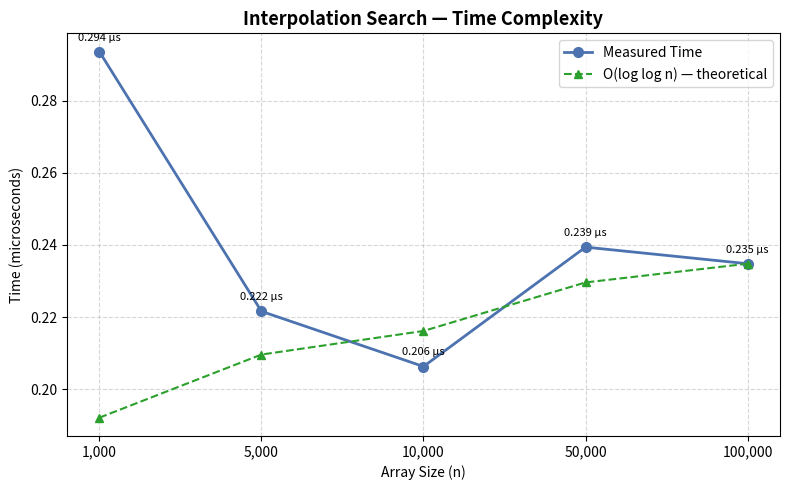

The script that saved this image:
"""
Interpolation Search — Simple Time Complexity Chart
"""

import random
import time
import math
import matplotlib.pyplot as plt


def interpolation_search(arr, target):
    low, high = 0, len(arr) - 1
    while low <= high and target >= arr[low] and target <= arr[high]:
        if low == high:
            return low if arr[low] == target else -1
        if arr[high] == arr[low]:
            return low if arr[low] == target else -1
        pos = low + ((target - arr[low]) * (high - low)) // (arr[high] - arr[low])
        if arr[pos] == target:
            return pos
        if arr[pos] < target:
            low = pos + 1
        else:
            high = pos - 1
    return -1


def generate_uniform_sorted_array(size):
    start = random.randint(1, 1000)
    step = random.randint(1, 10)
    return [start + i * step for i in range(size)]


def measure_time(arr, target, runs=100):
    total = 0.0
    for _ in range(runs):
        t = time.perf_counter()
        interpolation_search(arr, target)
        total += time.perf_counter() - t
    return (total / runs) * 1e6  # microseconds


random.seed(42)

sizes = [1000, 5000, 10000, 50000, 100000]
times = []

for size in sizes:
    arr = generate_uniform_sorted_array(size)
    target = arr[size // 2]
    times.append(measure_time(arr, target))

labels = [f"{s:,}" for s in sizes]

# Theoretical O(log log n) — scaled to match measured range
theory = [math.log2(math.log2(n)) for n in sizes]
scale = times[-1] / theory[-1]
theory_scaled = [v * scale for v in theory]

# Plot
plt.figure(figsize=(8, 5))
plt.plot(labels, times, marker="o", color="#4C72B0", linewidth=2, markersize=7, label="Measured Time")
plt.plot(labels, theory_scaled, marker="^", linestyle="--", color="#2ca02c", linewidth=1.5, markersize=6, label="O(log log n) — theoretical")

for i, (lbl, t) in enumerate(zip(labels, times)):
    plt.annotate(f"{t:.3f} µs", (lbl, t), textcoords="offset points", xytext=(0, 8), ha="center", fontsize=8)

plt.title("Interpolation Search — Time Complexity", fontsize=13, fontweight="bold")
plt.xlabel("Array Size (n)")
plt.ylabel("Time (microseconds)")
plt.legend()
plt.grid(linestyle="--", alpha=0.5)
plt.tight_layout()
plt.savefig("experiment1_interpolation_complexity_chart.png", dpi=150)
print("Chart saved to experiment1_interpolation_complexity_chart.png")
plt.show()
